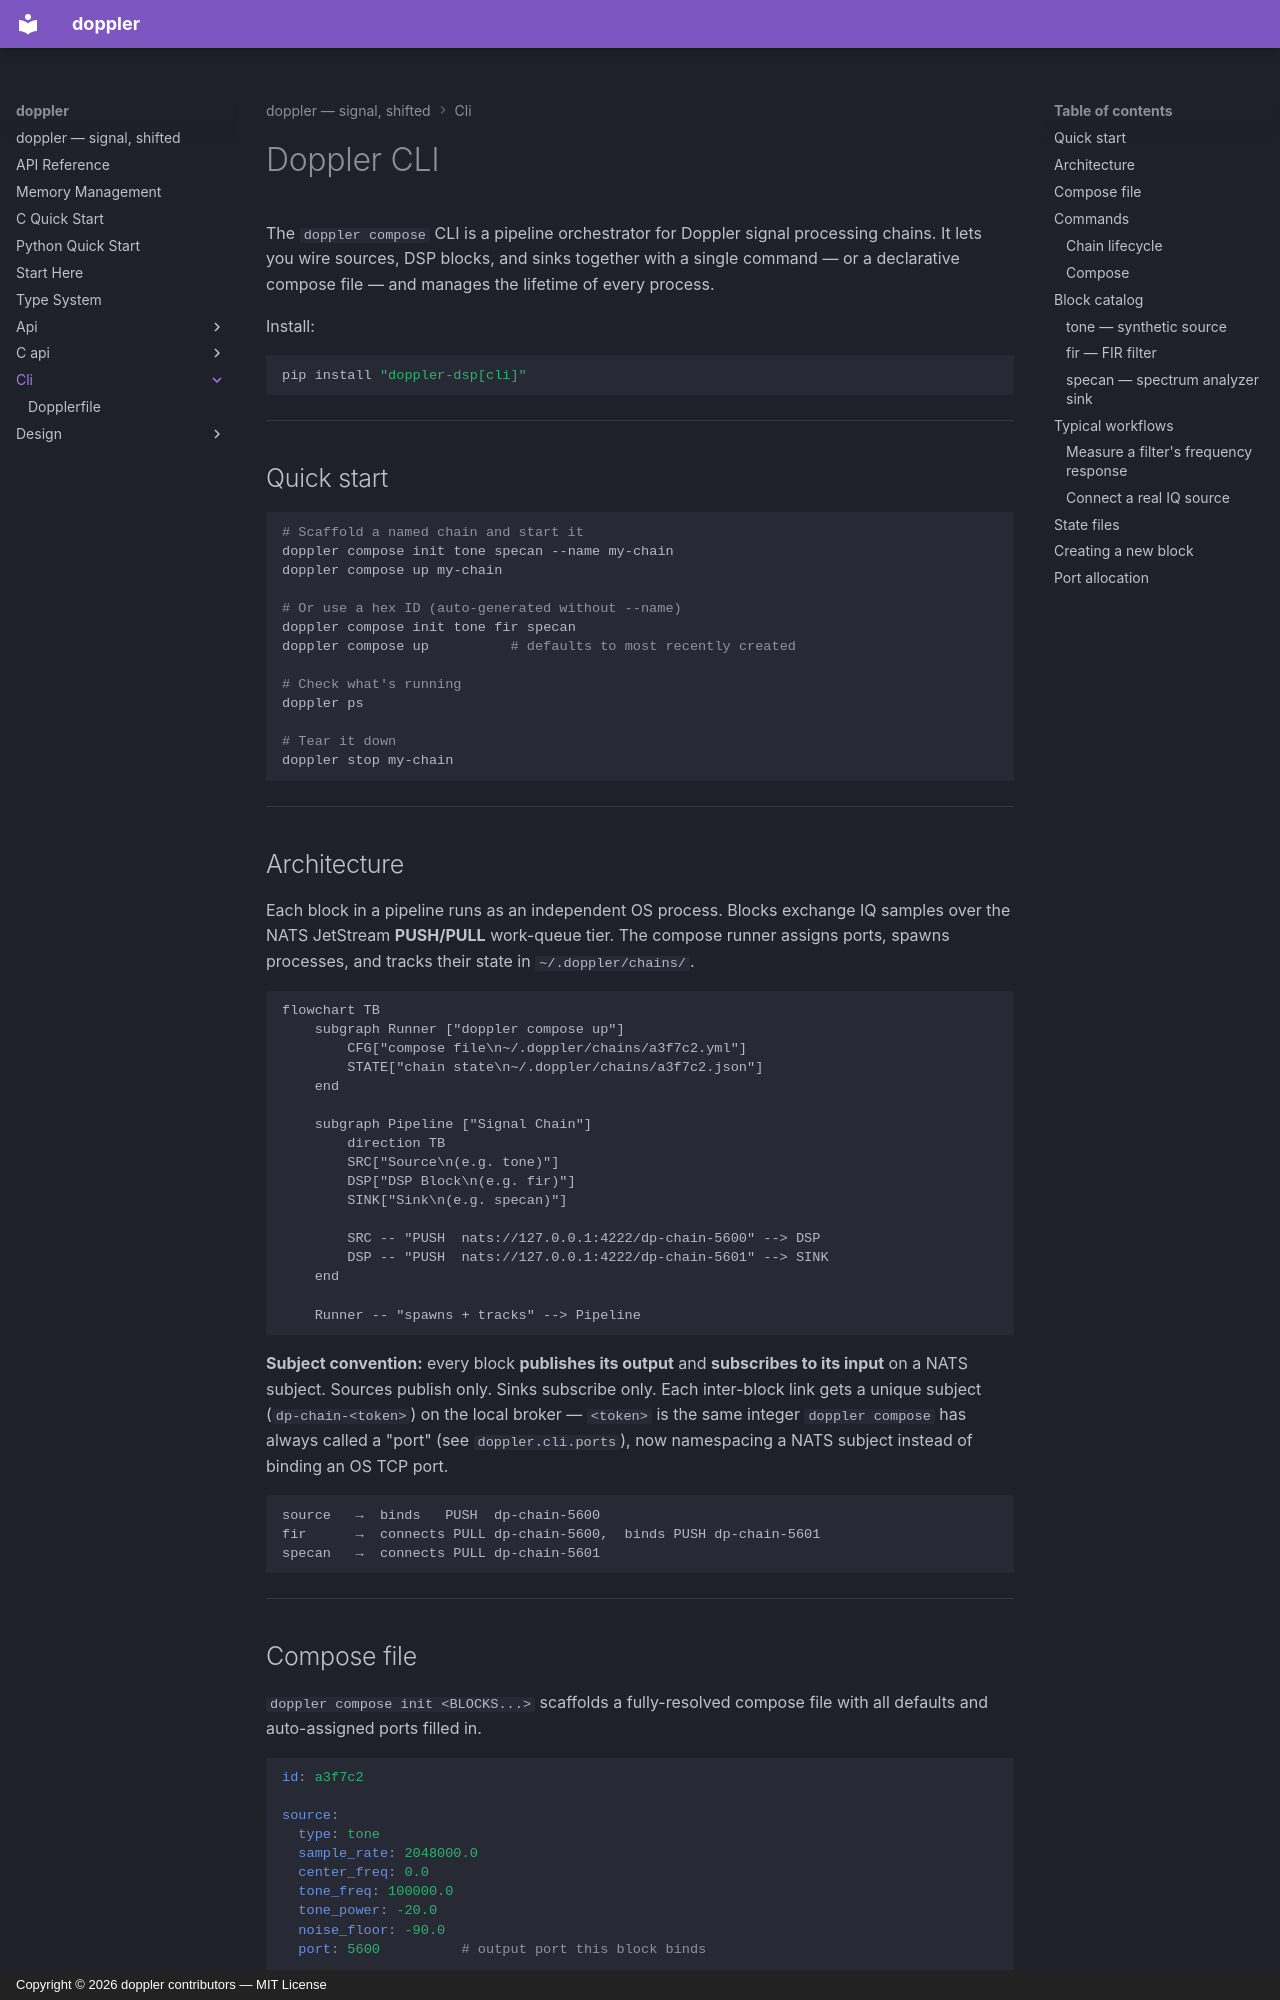

repository: doppler-dsp/doppler · page: cli/index.html · generator: mkdocs · copyright: Copyright © 2026 doppler contributors — MIT License

# Doppler CLI

The `doppler compose` CLI is a pipeline orchestrator for Doppler signal
processing chains. It lets you wire sources, DSP blocks, and sinks
together with a single command — or a declarative compose file — and
manages the lifetime of every process.

Install:

```sh
pip install "doppler-dsp[cli]"
```

______________________________________________________________________

## Quick start

```sh
# Scaffold a named chain and start it
doppler compose init tone specan --name my-chain
doppler compose up my-chain

# Or use a hex ID (auto-generated without --name)
doppler compose init tone fir specan
doppler compose up          # defaults to most recently created

# Check what's running
doppler ps

# Tear it down
doppler stop my-chain
```

______________________________________________________________________

## Architecture

Each block in a pipeline runs as an independent OS process. Blocks
exchange IQ samples over the NATS JetStream **PUSH/PULL** work-queue
tier. The compose runner
assigns ports, spawns processes, and tracks their state in
`~/.doppler/chains/`.

```mermaid
flowchart TB
    subgraph Runner ["doppler compose up"]
        CFG["compose file\n~/.doppler/chains/a3f7c2.yml"]
        STATE["chain state\n~/.doppler/chains/a3f7c2.json"]
    end

    subgraph Pipeline ["Signal Chain"]
        direction TB
        SRC["Source\n(e.g. tone)"]
        DSP["DSP Block\n(e.g. fir)"]
        SINK["Sink\n(e.g. specan)"]

        SRC -- "PUSH  nats://127.0.0.1:4222/dp-chain-5600" --> DSP
        DSP -- "PUSH  nats://127.0.0.1:4222/dp-chain-5601" --> SINK
    end

    Runner -- "spawns + tracks" --> Pipeline
```

**Subject convention:** every block **publishes its output** and
**subscribes to its input** on a NATS subject. Sources publish only. Sinks
subscribe only. Each inter-block link gets a unique subject
(`dp-chain-<token>`) on the local broker — `<token>` is the same integer
`doppler compose` has always called a "port" (see `doppler.cli.ports`), now
namespacing a NATS subject instead of binding an OS TCP port.

```
source   →  binds   PUSH  dp-chain-5600
fir      →  connects PULL dp-chain-5600,  binds PUSH dp-chain-5601
specan   →  connects PULL dp-chain-5601
```

______________________________________________________________________
